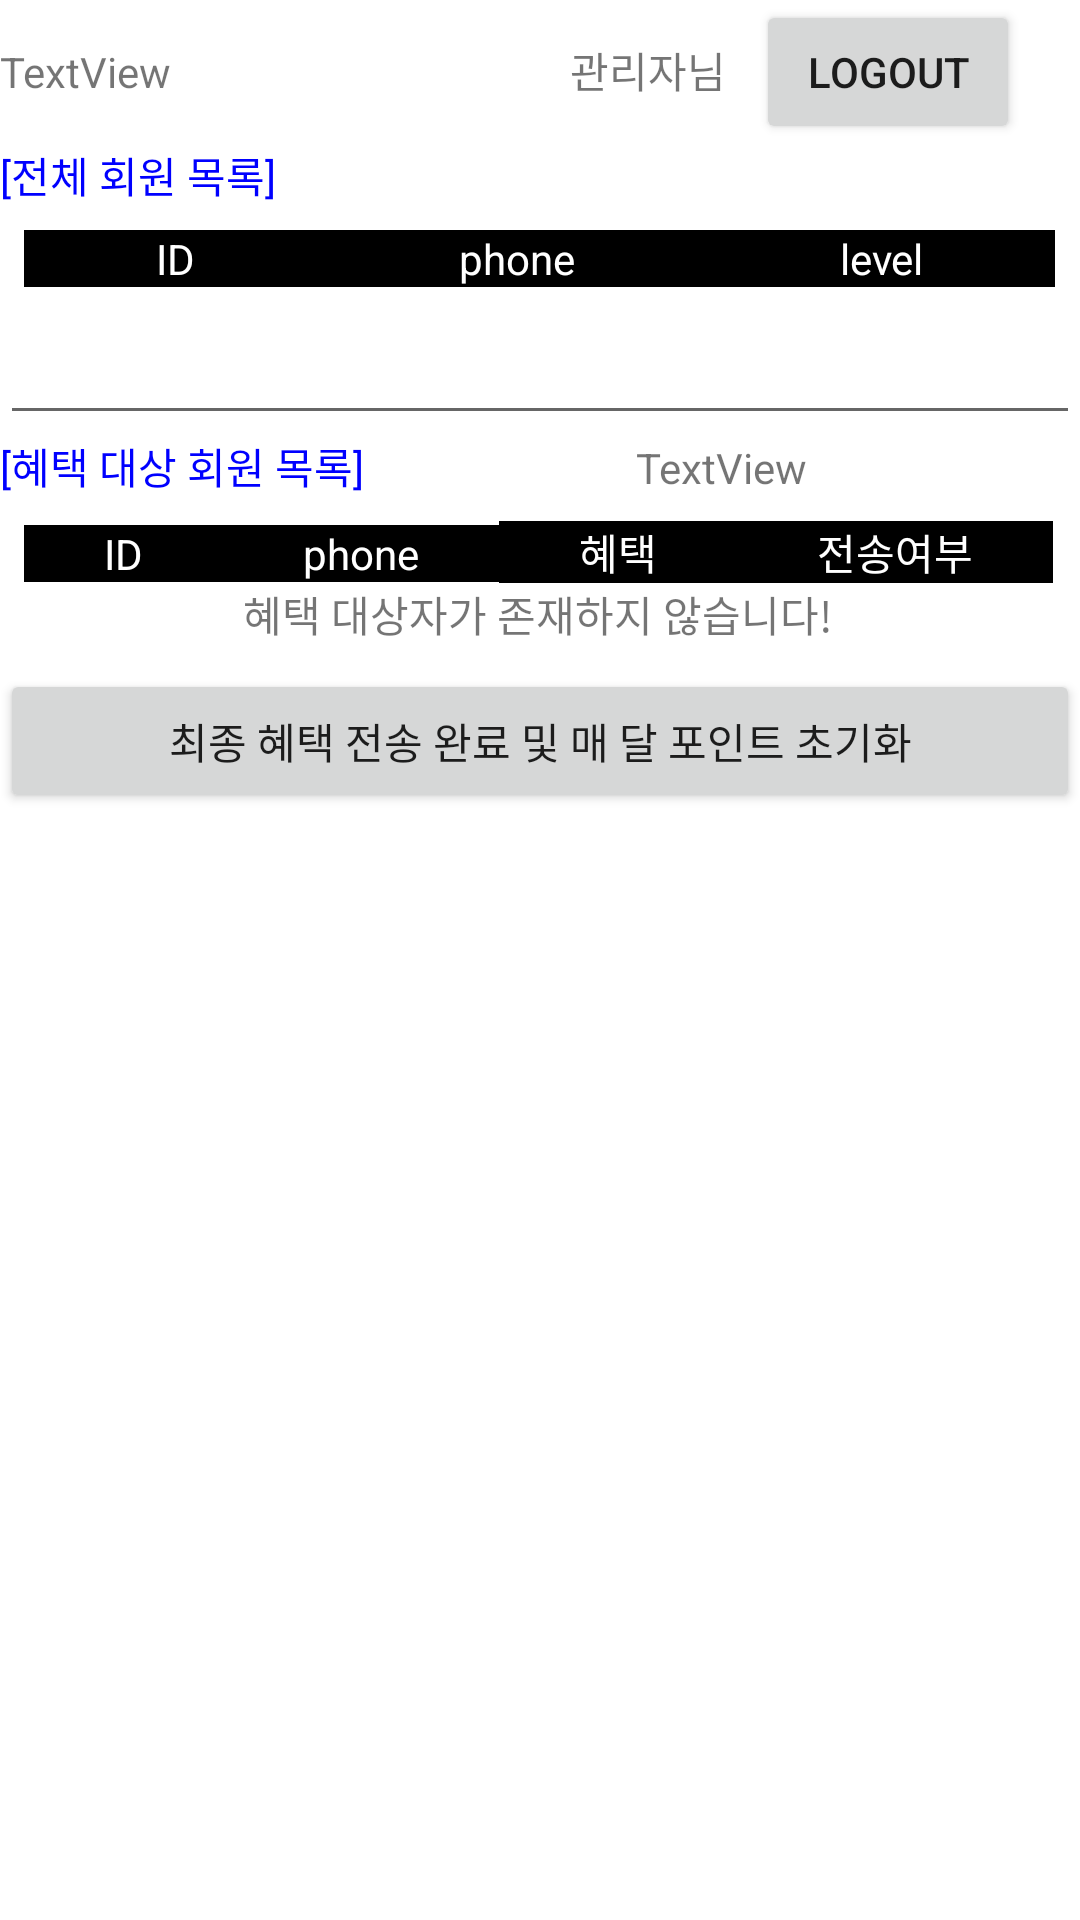

The Android layout XML behind this screen, and the referenced resources:
<!-- AndroidManifest.xml: application theme Theme.EcoBrandlyApp -->
<!-- res/layout/activity_admin.xml -->
<?xml version="1.0" encoding="utf-8"?>
<ScrollView xmlns:android="http://schemas.android.com/apk/res/android"
    xmlns:app="http://schemas.android.com/apk/res-auto"
    xmlns:tools="http://schemas.android.com/tools"
    android:id="@+id/ScrollView1"
    android:layout_width="wrap_content"
    android:layout_height="match_parent">

    <LinearLayout
        android:layout_width="match_parent"
        android:layout_height="match_parent"
        android:orientation="vertical">

        <LinearLayout
            android:layout_width="match_parent"
            android:layout_height="match_parent"
            android:gravity="right"
            android:orientation="horizontal">

            <TextView
                android:id="@+id/date"
                android:layout_width="wrap_content"
                android:layout_height="wrap_content"
                android:layout_weight="1"
                android:text="TextView" />

            <TextView
                android:id="@+id/textView"
                android:layout_width="wrap_content"
                android:layout_height="wrap_content"
                android:layout_marginRight="10dp"
                android:layout_weight="1"
                android:gravity="right"
                android:text="관리자님" />

            <Button
                android:id="@+id/btn_logout"
                android:layout_width="wrap_content"
                android:layout_height="wrap_content"
                android:layout_marginRight="20dp"
                android:text="Logout"
                app:layout_constraintEnd_toEndOf="parent"
                app:layout_constraintStart_toStartOf="parent"
                app:layout_constraintTop_toBottomOf="@+id/tv_pass" />

        </LinearLayout>


        <LinearLayout
            android:layout_width="match_parent"
            android:layout_height="match_parent"
            android:orientation="horizontal">

            <TextView
                android:id="@+id/textView3"
                android:layout_width="wrap_content"
                android:layout_height="wrap_content"
                android:layout_weight="1"
                android:text="[전체 회원 목록]"
                android:textColor="#0000FF" />
        </LinearLayout>

        <LinearLayout
            android:layout_width="match_parent"
            android:layout_height="match_parent"
            android:orientation="horizontal">

            <TableLayout
                android:id="@+id/tablelayout"
                android:layout_width="match_parent"
                android:layout_height="wrap_content"
                android:layout_margin="8dp"
                android:stretchColumns="*">

                <TableRow android:id="@+id/titleRow1">

                    <TextView
                        android:layout_width="match_parent"
                        android:layout_height="wrap_content"
                        android:background="#000"
                        android:gravity="center"
                        android:text="ID"
                        android:textColor="#FFFFFF"
                        android:textSize="14sp" />

                    <TextView
                        android:layout_width="match_parent"
                        android:layout_height="wrap_content"
                        android:background="#000"
                        android:gravity="center"
                        android:text="phone"
                        android:textColor="#FFFFFF"
                        android:textSize="14sp" />

                    <TextView
                        android:layout_width="match_parent"
                        android:layout_height="wrap_content"
                        android:background="#000"
                        android:gravity="center"
                        android:text="level"
                        android:textColor="#FFFFFF"
                        android:textSize="14sp" />
                </TableRow>
            </TableLayout>
        </LinearLayout>

        <LinearLayout
            android:id="@+id/interval"
            android:layout_width="match_parent"
            android:layout_height="match_parent"
            android:orientation="horizontal">

            <EditText
                android:id="@+id/editTextTextPersonName2"
                android:layout_width="wrap_content"
                android:layout_height="wrap_content"
                android:layout_weight="1"
                android:ems="10"
                android:inputType="textPersonName" />
        </LinearLayout>

        <LinearLayout
            android:layout_width="match_parent"
            android:layout_height="match_parent"
            android:orientation="horizontal">

            <TextView
                android:id="@+id/textView7"
                android:layout_width="wrap_content"
                android:layout_height="wrap_content"
                android:layout_weight="1"
                android:text="[혜택 대상 회원 목록]"
                android:textColor="#0000FF" />

            <TextView
                android:id="@+id/Dday"
                android:layout_width="wrap_content"
                android:layout_height="wrap_content"
                android:layout_weight="1"
                android:text="TextView" />

        </LinearLayout>

        <LinearLayout
            android:layout_width="match_parent"
            android:layout_height="match_parent"
            android:orientation="horizontal">

            <TableLayout
                android:id="@+id/tablelayout2"
                android:layout_width="match_parent"
                android:layout_height="wrap_content"
                android:layout_margin="8dp"
                android:stretchColumns="*">

                <TableRow android:id="@+id/titleRow2">

                    <TextView
                        android:layout_width="match_parent"
                        android:layout_height="wrap_content"
                        android:background="#000"
                        android:gravity="center"
                        android:text="ID"
                        android:textColor="#FFFFFF"
                        android:textSize="14sp" />

                    <TextView
                        android:layout_width="match_parent"
                        android:layout_height="wrap_content"
                        android:background="#000"
                        android:gravity="center"
                        android:text="phone"
                        android:textColor="#FFFFFF"
                        android:textSize="14sp" />

                    <TextView
                        android:layout_width="match_parent"
                        android:layout_height="wrap_content"
                        android:background="#000"
                        android:gravity="center"
                        android:text="혜택"
                        android:textColor="#FFFFFF"
                        android:textSize="14sp" />

                    <TextView
                        android:layout_width="match_parent"
                        android:layout_height="wrap_content"
                        android:background="#000"
                        android:gravity="center"
                        android:text="전송여부"
                        android:textColor="#FFFFFF"
                        android:textSize="14sp" />
                </TableRow>
                <TableRow android:id="@+id/noDataComment">
                    <TextView
                        android:layout_span = "4"
                        android:text="혜택 대상자가 존재하지 않습니다!"
                        android:gravity="center"
                        android:textSize="14sp"/>
                </TableRow>
            </TableLayout>
        </LinearLayout>

        <LinearLayout
            android:layout_width="match_parent"
            android:layout_height="match_parent"
            android:orientation="horizontal">

            <Button
                android:id="@+id/btn_reset"
                android:layout_width="wrap_content"
                android:layout_height="wrap_content"
                android:layout_weight="1"
                android:text="최종 혜택 전송 완료 및 매 달 포인트 초기화" />
        </LinearLayout>

    </LinearLayout>

</ScrollView>
<!-- resources referenced by this layout -->
<resources>
  <style name="Theme.EcoBrandlyApp" parent="Theme.MaterialComponents.DayNight.DarkActionBar">
          
          <item name="colorPrimary">@color/purple_500</item>
          <item name="colorPrimaryVariant">@color/purple_700</item>
          <item name="colorOnPrimary">@color/white</item>
          
          <item name="colorSecondary">@color/teal_200</item>
          <item name="colorSecondaryVariant">@color/teal_700</item>
          <item name="colorOnSecondary">@color/black</item>
          
          <item name="android:statusBarColor" tools:targetApi="l">?attr/colorPrimaryVariant</item>
          
      </style>
  <!-- not gathered from this repository: default colours our renderer supplied (Android Studio template values) -->
  <color name="purple_500">#FF6200EE</color>
  <color name="purple_700">#FF3700B3</color>
  <color name="teal_200">#FF03DAC5</color>
  <color name="teal_700">#FF018786</color>
  <color name="black">#FF000000</color>
  <color name="white">#FFFFFFFF</color>
</resources>
